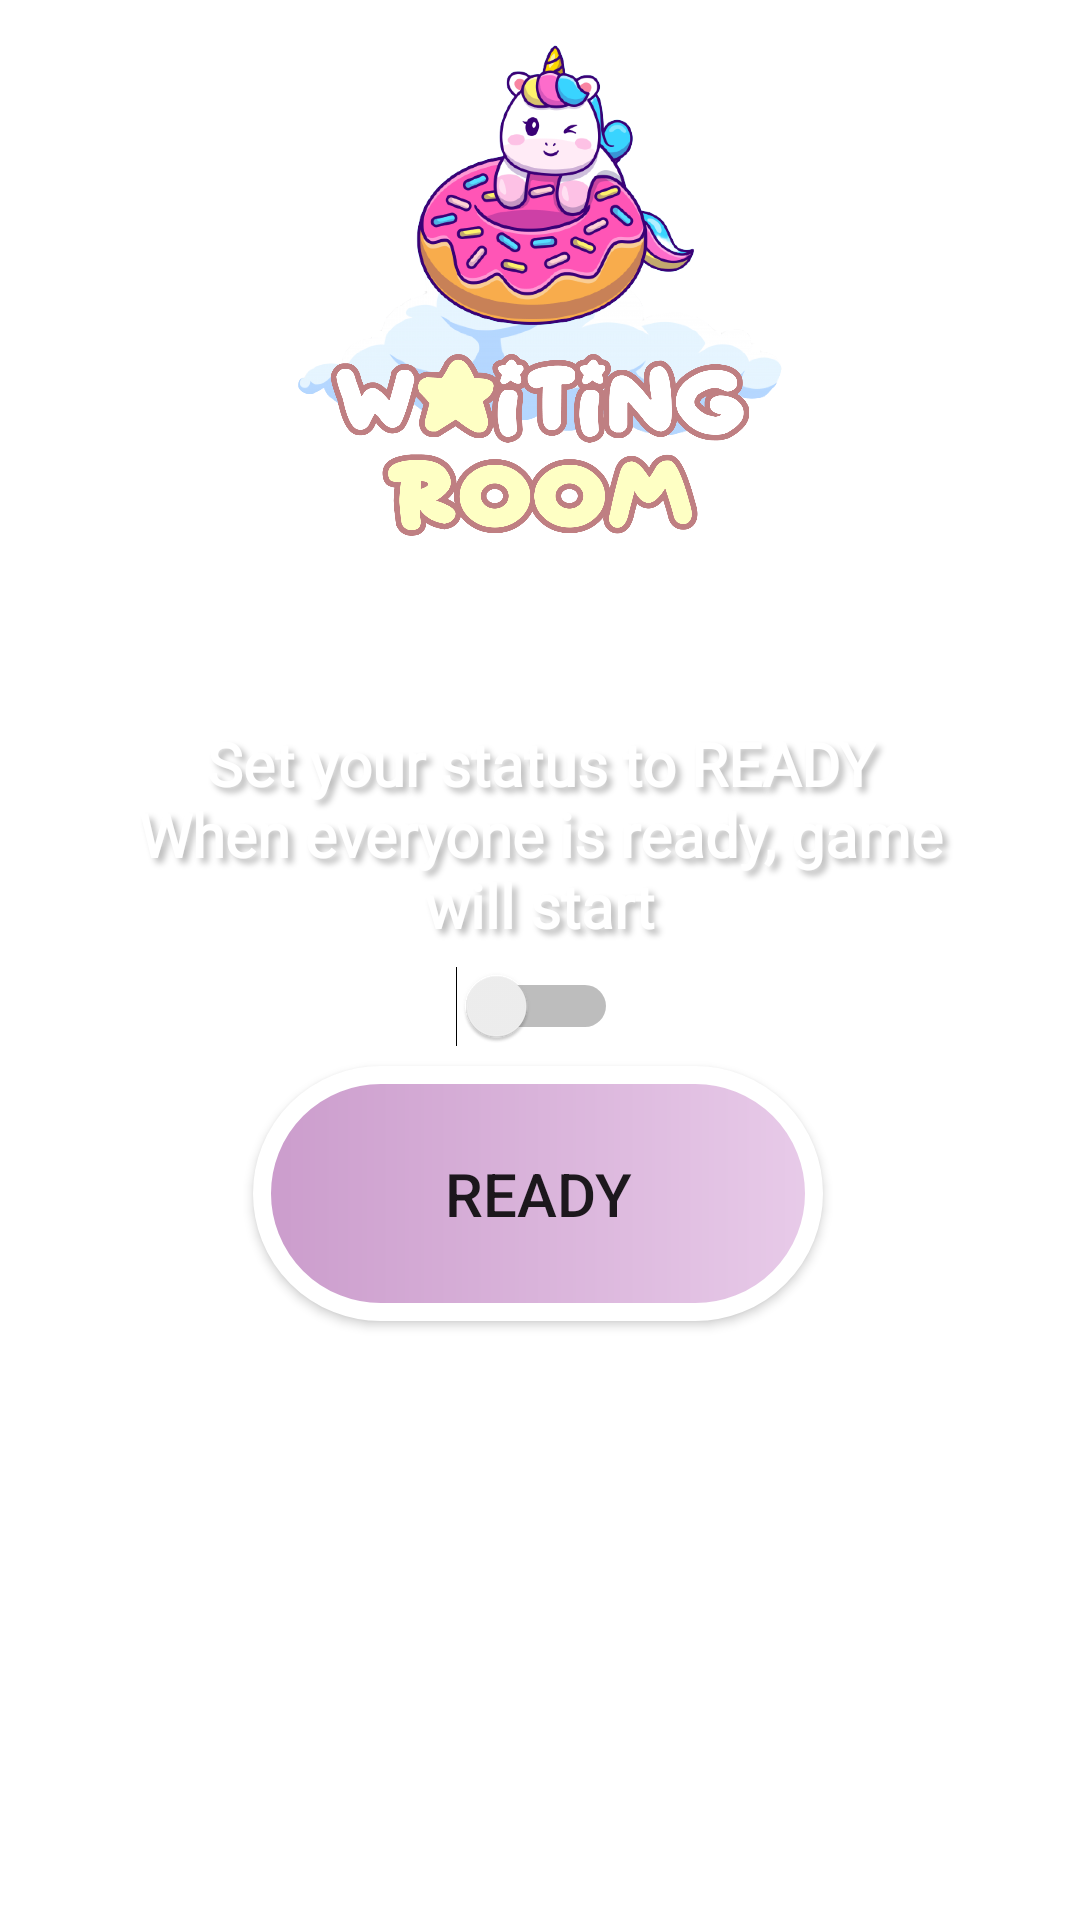

Reconstruct the res/layout file that produces this screen, plus the resources it refers to.
<!-- AndroidManifest.xml: application theme Theme.SpaceDIM -->
<!-- res/layout/fragment_waiting.xml -->
<?xml version="1.0" encoding="utf-8"?>
<layout xmlns:android="http://schemas.android.com/apk/res/android"
    xmlns:app="http://schemas.android.com/apk/res-auto"
    xmlns:tools="http://schemas.android.com/tools"
    tools:context=".fragment.WaitingFragment">
    <data>
        <variable
            name="wsViewModel"
            type="com.example.spacedim.sharedViewModel.WsViewModel" />
    </data>

    <androidx.constraintlayout.widget.ConstraintLayout
        android:layout_width="match_parent"
        android:layout_height="match_parent"
        android:background="@drawable/bg_waiting">

        <ImageView
            android:id="@+id/imageView3"
            android:layout_width="274dp"
            android:layout_height="185dp"
            android:contentDescription="@string/logo"
            android:src="@drawable/logo_waiting_2"
            app:layout_constraintEnd_toEndOf="parent"
            app:layout_constraintStart_toStartOf="parent"
            app:layout_constraintTop_toTopOf="parent" />

        <TextView
            android:id="@+id/mainText"
            style="@style/activity_title"
            android:layout_width="0dp"
            android:layout_height="wrap_content"
            android:layout_marginStart="42dp"
            android:layout_marginEnd="42dp"
            android:shadowColor="#bdbdbd"
            android:shadowDx="5"
            android:shadowDy="5"
            android:shadowRadius="5"
            android:text="@string/set_to_ready"
            android:textAlignment="center"
            android:textColor="@color/white"
            android:textSize="20sp"
            android:textStyle="bold"
            app:layout_constraintEnd_toEndOf="parent"
            app:layout_constraintHorizontal_bias="1.0"
            app:layout_constraintStart_toStartOf="parent"
            app:layout_constraintTop_toBottomOf="@+id/imageView3"
            tools:ignore="TextContrastCheck" />

        <Switch
            android:id="@+id/socket_status"
            android:layout_width="wrap_content"
            android:layout_height="wrap_content"
            android:checked="@{wsViewModel.listener.state}"
            android:clickable="false"
            app:layout_constraintBottom_toTopOf="@+id/playButton"
            app:layout_constraintEnd_toEndOf="@+id/mainText"
            app:layout_constraintHorizontal_bias="0.496"
            app:layout_constraintStart_toStartOf="@+id/mainText"
            app:layout_constraintTop_toBottomOf="@+id/mainText" />

        <Button
            android:id="@+id/playButton"
            android:layout_width="190dp"
            android:layout_height="85dp"
            android:layout_marginTop="40dp"
            android:background="@drawable/custom_button_purple"
            android:text="@string/ready"
            android:textSize="20sp"
            app:backgroundTint="@null"
            app:layout_constraintEnd_toEndOf="parent"
            app:layout_constraintHorizontal_bias="0.497"
            app:layout_constraintStart_toStartOf="parent"
            app:layout_constraintTop_toBottomOf="@+id/mainText"
            tools:ignore="TextContrastCheck" />

        <TextView
            android:id="@+id/roomName"
            android:layout_width="wrap_content"
            android:layout_height="wrap_content"
            android:layout_marginTop="10dp"
            android:text="@{wsViewModel.room}"
            android:textColor="@color/less_visible"
            app:layout_constraintEnd_toEndOf="parent"
            app:layout_constraintStart_toStartOf="parent"
            app:layout_constraintTop_toBottomOf="@+id/playButton"
            tools:ignore="TextContrastCheck" />

        <ScrollView
            android:id="@+id/playerList"
            android:layout_width="match_parent"
            android:layout_height="0dp"
            android:layout_marginStart="16dp"
            android:layout_marginEnd="16dp"
            android:layout_marginBottom="16dp"
            android:background="#00FFFFFF"
            app:cardBackgroundColor="#00FFFFFF"
            app:layout_constraintBottom_toBottomOf="parent"
            app:layout_constraintEnd_toEndOf="parent"
            app:layout_constraintStart_toStartOf="parent"
            app:layout_constraintTop_toBottomOf="@+id/roomName"
            tools:ignore="SpeakableTextPresentCheck">

            <LinearLayout
                android:layout_width="match_parent"
                android:layout_height="wrap_content"
                android:orientation="vertical">

                <TableLayout
                    android:id="@+id/playersList"
                    android:layout_width="match_parent"
                    android:layout_height="match_parent">


                </TableLayout>

            </LinearLayout>
        </ScrollView>

    </androidx.constraintlayout.widget.ConstraintLayout>
</layout>
<!-- resources referenced by this layout -->
<resources>
  <color name="less_visible">#A3A3A3</color>
  <color name="white">#FFFFFFFF</color>
  <!-- drawable custom_button_purple (drawable) -->
  <?xml version="1.0" encoding="utf-8"?>
  <shape xmlns:android="http://schemas.android.com/apk/res/android" android:shape="rectangle">
  
      <gradient android:startColor="#CB9CCC" android:endColor="#E8CBE9" android:type="linear"/>
  
      <corners android:radius="100dp"/>
      <stroke android:width="6dp" android:color="#FFFFFF" />
  
  </shape>
  <!-- drawable logo_waiting_2: png bitmap (drawable, 547465 bytes) -->
  <string name="logo">Logo</string>
  <string name="ready">READY</string>
  <string name="set_to_ready">Set your status to READY\nWhen everyone is ready, game will start</string>
  <style name="activity_title">
          <item name="android:layout_width">wrap_content</item>
          <item name="android:layout_height">wrap_content</item>
          <item name="android:layout_marginTop">56dp</item>
          <item name="android:fontFamily">@font/aclonica</item>
          <item name="android:textColor">#FFFFFF</item>
          <item name="android:textSize">28dp</item>
          <item name="android:textAlignment">center</item>
      </style>
  <style name="Theme.SpaceDIM" parent="Theme.MaterialComponents.DayNight.DarkActionBar">
          
          <item name="colorPrimary">#CB9CCC</item>
          <item name="colorPrimaryVariant">@color/purple_700</item>
          <item name="colorOnPrimary">@color/white</item>
          
          <item name="colorSecondary">@color/teal_200</item>
          <item name="colorSecondaryVariant">@color/teal_700</item>
          <item name="colorOnSecondary">@color/black</item>
          
          <item name="android:statusBarColor" tools:targetApi="l">?attr/colorPrimaryVariant</item>
          
      </style>
  <color name="purple_700">#FF3700B3</color>
  <color name="teal_200">#FF03DAC5</color>
  <color name="teal_700">#FF018786</color>
  <color name="black">#FF000000</color>
</resources>
